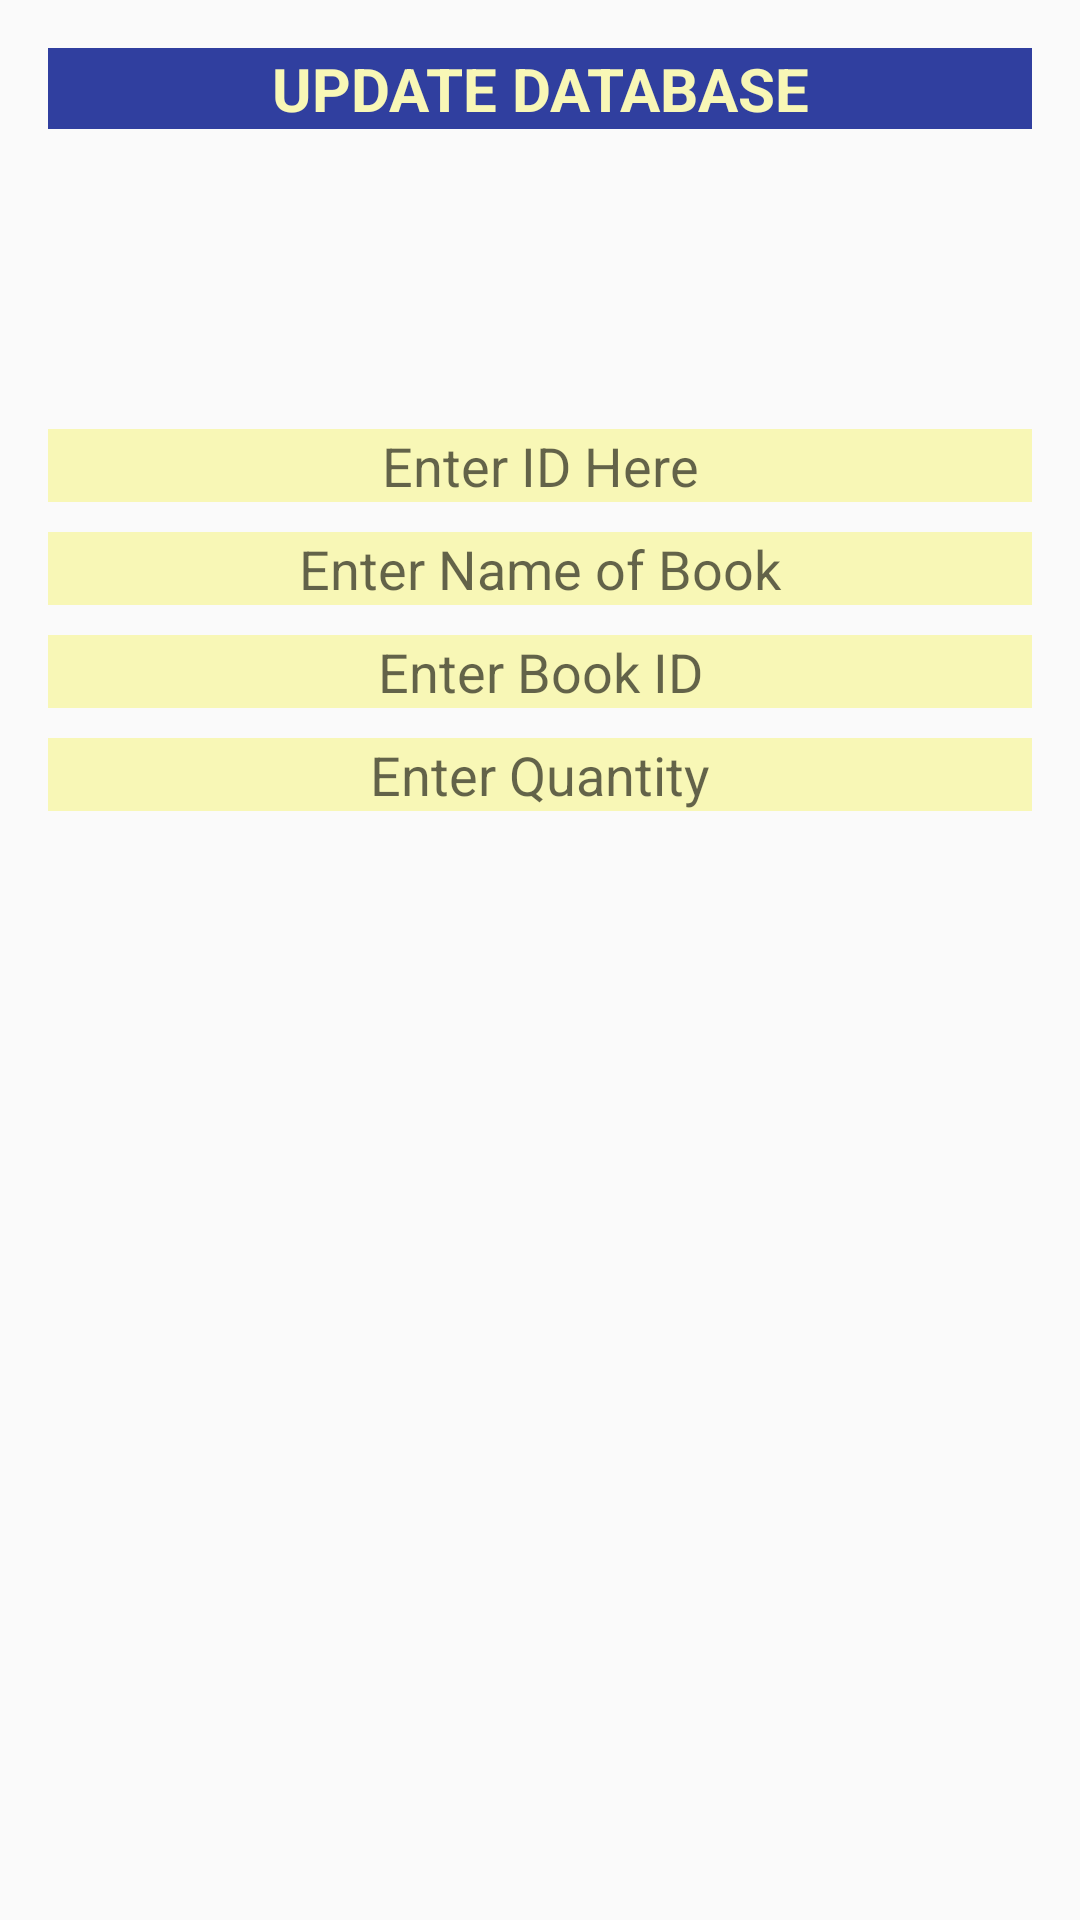

Produce the Android XML layout that renders to this screen, including the resource entries it uses.
<!-- AndroidManifest.xml: application theme AppTheme -->
<!-- res/layout/activity_update.xml -->
<?xml version="1.0" encoding="utf-8"?>
<LinearLayout xmlns:android="http://schemas.android.com/apk/res/android"
    xmlns:tools="http://schemas.android.com/tools"
    android:id="@+id/activity_book"
    android:orientation="vertical"
    android:layout_width="match_parent"
    android:layout_height="wrap_content"
    android:layout_gravity="center"
    android:paddingBottom="@dimen/activity_vertical_margin"
    android:paddingLeft="@dimen/activity_horizontal_margin"
    android:paddingRight="@dimen/activity_horizontal_margin"
    android:paddingTop="@dimen/activity_vertical_margin"
    tools:context="com.begginers.bookstore.BookActivity">
    <LinearLayout
        android:layout_width="match_parent"
        android:layout_height="wrap_content">
        <TextView
            android:layout_marginBottom="@dimen/marBottom"
            android:text="@string/update"
            android:textColor="@color/offWhite"
            android:background="@color/colorPrimaryDark"
            android:textAlignment="center"
            android:textSize="@dimen/textSize"
            android:textStyle="bold"
            android:layout_width="match_parent"
            android:layout_height="wrap_content" />
    </LinearLayout>
    <EditText
        android:id="@+id/edIdUp"
        android:background="@color/offWhite"
        android:hint="@string/edHint"
        android:textAlignment="center"
        android:layout_marginBottom="@dimen/marginBottom"
        android:layout_width="match_parent"
        android:layout_height="wrap_content"/>

    <EditText
        android:id="@+id/edNameUp"
        android:background="@color/offWhite"
        android:hint="@string/nameHint"
        android:textAlignment="center"
        android:layout_marginBottom="@dimen/marginBottom"
        android:layout_width="match_parent"
        android:layout_height="wrap_content"/>
    <EditText
        android:id="@+id/edBookIdUp"
        android:hint="@string/bookHint"
        android:background="@color/offWhite"
        android:textAlignment="center"
        android:layout_marginBottom="@dimen/marginBottom"
        android:layout_width="match_parent"
        android:layout_height="wrap_content" />
    <EditText
        android:id="@+id/edQuantityUp"
        android:hint="@string/edQuantity"
        android:background="@color/offWhite"
        android:textAlignment="center"
        android:layout_width="match_parent"
        android:layout_marginBottom="@dimen/marginBottomLarge"
        android:layout_height="wrap_content" />


</LinearLayout>
<!-- resources referenced by this layout -->
<resources>
  <color name="colorPrimaryDark">#303F9F</color>
  <color name="offWhite">#F8F7B6</color>
  <dimen name="activity_horizontal_margin">16dp</dimen>
  <dimen name="activity_vertical_margin">16dp</dimen>
  <dimen name="marBottom">100dp</dimen>
  <dimen name="marginBottom">10dp</dimen>
  <dimen name="marginBottomLarge">100dp</dimen>
  <dimen name="textSize">20sp</dimen>
  <string name="bookHint">Enter Book ID</string>
  <string name="edHint">Enter ID Here</string>
  <string name="edQuantity">Enter Quantity</string>
  <string name="nameHint">Enter Name of Book</string>
  <string name="update">UPDATE DATABASE</string>
  <style name="AppTheme" parent="Theme.AppCompat.Light.DarkActionBar">
          
          <item name="colorPrimary">@color/colorPrimary</item>
          <item name="colorPrimaryDark">@color/colorPrimaryDark</item>
          <item name="colorAccent">@color/colorAccent</item>
      </style>
  <color name="colorPrimary">#3F51B5</color>
  <color name="colorAccent">#FF4081</color>
</resources>
